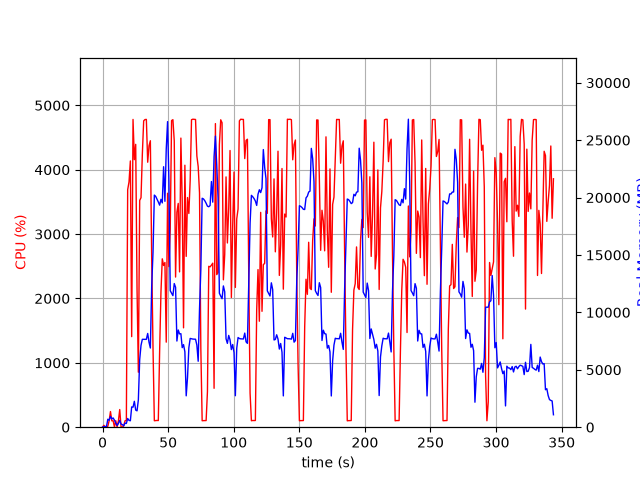

Values plotted in this chart, from the file beside it:
elapsed_time, nproc, cpu, mem_real, mem_virtual
4.3392181396484375e-05, 1, 0.0, 7.613, 3185
1.006, 2, 29.8, 47.91, 159.3
2.014, 2, 4.0, 56.86, 168
3.021, 2, 2.0, 66.12, 177.3
4.028, 4, 14.9, 697.4, 2399
5.036, 6, 100.3, 607.5, 2876
6.043, 7, 243.1, 937.3, 4881
7.051, 3, 99.2, 721.7, 2104
8.059, 3, 100.2, 807.1, 2216
9.067, 5, 3.0, 614.5, 2499
10.08, 3, 101.2, 346.2, 1644
11.08, 3, 3.0, 149.7, 1441
12.09, 3, 99.0, 325.7, 1618
13.1, 4, 274.2, 595.5, 2277
14.11, 3, 4.0, 274.6, 1587
15.12, 3, 0.0, 224.7, 1541
16.13, 1, 23.7, 111.9, 774.7
17.14, 1, 100.1, 358.7, 1383
18.15, 1, 104.1, 324.1, 5423
19.16, 1, 3690, 756.6, 5423
20.18, 1, 3810, 593.7, 5467
21.2, 1, 4137, 561.1, 6047
22.21, 1, 1407, 1766, 7415
23.24, 1, 4781, 1742, 7415
24.25, 1, 4156, 2257, 7415
25.27, 1, 4394, 1491, 7415
26.29, 1, 2150, 1425, 9473
27.3, 1, 854.1, 2385, 9531
28.32, 1, 3523, 5897, 13383
29.33, 1, 3566, 7133, 16455
30.34, 1, 4241, 7654, 16455
31.36, 1, 4760, 7654, 16455
32.38, 1, 4780, 7654, 16455
33.4, 1, 4782, 7650, 16455
34.42, 1, 4116, 8162, 16455
35.43, 1, 4371, 7394, 16455
36.45, 1, 4450, 6896, 17516
37.47, 1, 2622, 12297, 24513
38.48, 1, 1224, 15250, 34753
39.49, 1, 100.2, 20213, 34753
40.49, 1, 102.2, 20102, 34753
41.5, 1, 105.2, 19865, 34753
42.51, 1, 103.3, 19617, 34753
43.52, 1, 1183, 19339, 34753
44.52, 1, 2095, 19846, 34753
45.53, 1, 2616, 19533, 47041
46.54, 1, 2512, 22684, 47041
47.55, 1, 2559, 19672, 47041
48.56, 1, 1321, 24224, 47041
49.58, 1, 3634, 26612, 47051
50.58, 1, 2495, 21449, 47063
51.6, 1, 3077, 11887, 47063
52.62, 1, 4764, 11671, 47063
53.64, 1, 4778, 11457, 47063
54.66, 1, 4449, 12509, 47127
55.67, 1, 2333, 12185, 47127
56.68, 1, 3339, 7504, 47127
57.7, 1, 3476, 8465, 47127
58.71, 1, 2413, 8123, 47127
59.72, 1, 4491, 8143, 47127
... 280 more rows
